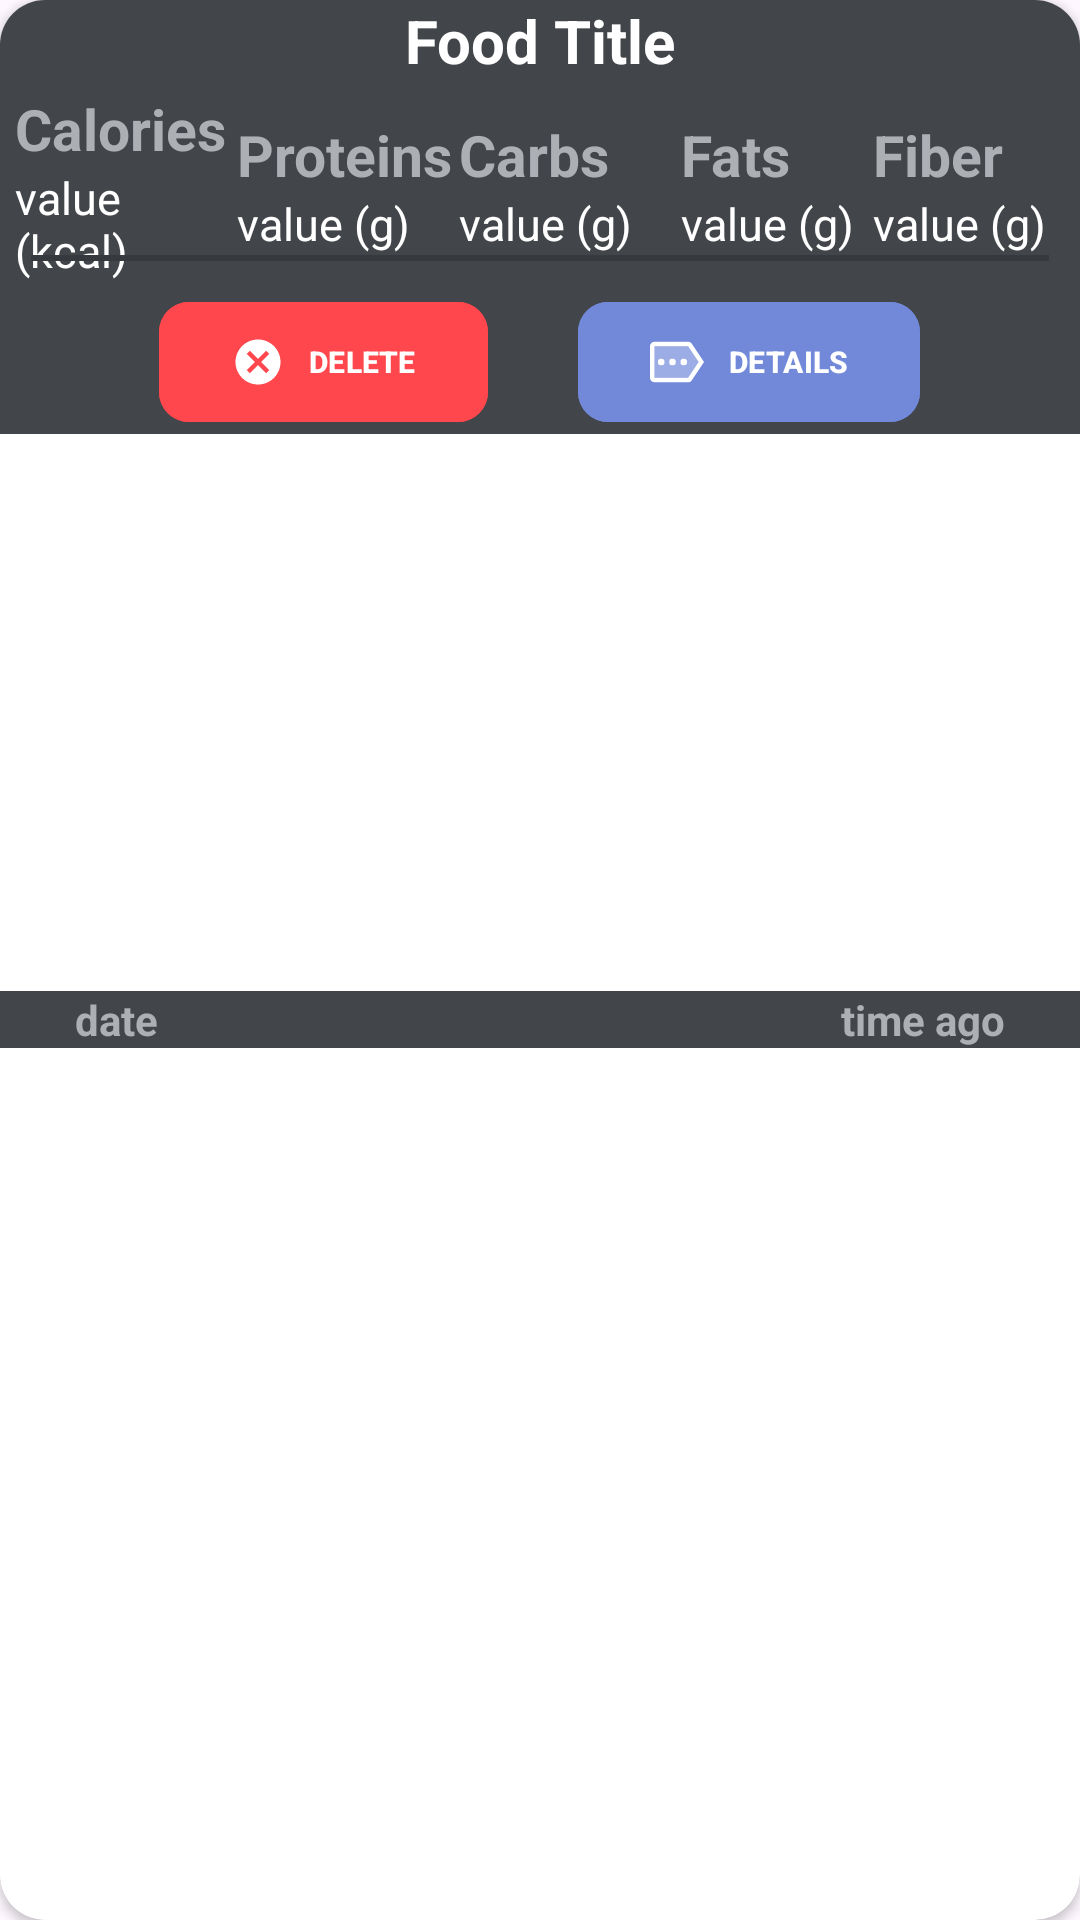

Reconstruct the res/layout file that produces this screen, plus the resources it refers to.
<!-- AndroidManifest.xml: application theme Theme.MyApplication -->
<!-- res/layout/food_item.xml -->
<?xml version="1.0" encoding="utf-8"?>
<androidx.cardview.widget.CardView
    xmlns:android="http://schemas.android.com/apk/res/android"
    xmlns:app="http://schemas.android.com/apk/res-auto"

    android:layout_width="match_parent"
    android:layout_height="wrap_content"

    android:layout_marginBottom="10dp"

    app:cardCornerRadius="15dp"

    app:cardElevation="2dp"

    android:background="@color/discord_color3"
    >

    <TextView

        android:id="@+id/foodTitle"

        android:layout_width="match_parent"
        android:layout_height="wrap_content"

        android:text="Food Title"
        android:textSize="20dp"
        android:textStyle="bold"
        android:textAlignment="center"
        android:textColor="@color/white"

        android:background="@color/discord_color3"

        android:paddingBottom="5dp"
        />

    <LinearLayout
        android:layout_width="match_parent"
        android:layout_height="wrap_content"

        android:layout_marginTop="30dp"

        android:orientation="horizontal"

        android:paddingHorizontal="5dp"
        android:paddingBottom="20dp"

        android:background="@color/discord_color3"
        >

        
        <LinearLayout
            android:layout_weight="1"
            android:layout_width="10dp"
            android:layout_height="wrap_content"

            android:layout_gravity="center"

            android:gravity="left"
            android:orientation="vertical">

            <TextView
                android:layout_width="wrap_content"
                android:layout_height="wrap_content"

                android:hint="Calories"
                android:textColor="@color/discord_text1"
                android:textColorHint="@color/discord_text1"
                android:textSize="19sp"
                android:textStyle="bold" />

            <TextView
                android:id="@+id/foodCaloriesValue"

                android:layout_width="wrap_content"
                android:layout_height="wrap_content"

                android:hint="value (kcal)"
                android:textColor="@color/white"
                android:textColorHint="@color/white"
                android:textSize="15sp"
                android:textStyle="normal" />
        </LinearLayout>

        
        <LinearLayout
            android:layout_weight="1"
            android:layout_width="10dp"
            android:layout_height="wrap_content"

            android:layout_gravity="center"

            android:gravity="left"
            android:orientation="vertical">

            <TextView
                android:layout_width="wrap_content"
                android:layout_height="wrap_content"

                android:hint="Proteins"
                android:textColor="@color/discord_text1"
                android:textColorHint="@color/discord_text1"
                android:textSize="19sp"
                android:textStyle="bold" />

            <TextView
                android:id="@+id/foodProteinsValue"

                android:layout_width="wrap_content"
                android:layout_height="wrap_content"

                android:hint="value (g)"
                android:textColor="@color/white"
                android:textColorHint="@color/white"
                android:textSize="15sp"
                android:textStyle="normal" />
        </LinearLayout>

        
        <LinearLayout
            android:layout_weight="1"
            android:layout_width="10dp"
            android:layout_height="wrap_content"

            android:layout_gravity="center"

            android:gravity="left"
            android:orientation="vertical">

            <TextView
                android:layout_width="wrap_content"
                android:layout_height="wrap_content"

                android:hint="Carbs"
                android:textColor="@color/discord_text1"
                android:textColorHint="@color/discord_text1"
                android:textSize="19sp"
                android:textStyle="bold" />

            <TextView
                android:id="@+id/foodCarbsValue"

                android:layout_width="wrap_content"
                android:layout_height="wrap_content"

                android:hint="value (g)"
                android:textColor="@color/white"
                android:textColorHint="@color/white"
                android:textSize="15sp"
                android:textStyle="normal" />
        </LinearLayout>

        
        <LinearLayout
            android:layout_weight="1"
            android:layout_width="0dp"
            android:layout_height="wrap_content"

            android:layout_gravity="center"

            android:gravity="left"
            android:orientation="vertical">

            <TextView
                android:layout_width="wrap_content"
                android:layout_height="wrap_content"

                android:hint="Fats"
                android:textColor="@color/discord_text1"
                android:textColorHint="@color/discord_text1"
                android:textSize="19sp"
                android:textStyle="bold" />

            <TextView
                android:id="@+id/foodFatsValue"

                android:layout_width="wrap_content"
                android:layout_height="wrap_content"

                android:hint="value (g)"
                android:textColor="@color/white"
                android:textColorHint="@color/white"
                android:textSize="15sp"
                android:textStyle="normal" />
        </LinearLayout>

        
        <LinearLayout
            android:layout_weight="1"
            android:layout_width="0dp"
            android:layout_height="wrap_content"

            android:layout_gravity="center"

            android:gravity="left"
            android:orientation="vertical">

            <TextView
                android:layout_width="wrap_content"
                android:layout_height="wrap_content"

                android:hint="Fiber"
                android:textColor="@color/discord_text1"
                android:textColorHint="@color/discord_text1"
                android:textSize="19sp"
                android:textStyle="bold" />

            <TextView
                android:id="@+id/foodFibersValue"

                android:layout_width="wrap_content"
                android:layout_height="wrap_content"

                android:hint="value (g)"
                android:textColor="@color/white"
                android:textColorHint="@color/white"
                android:textSize="15sp"
                android:textStyle="normal" />
        </LinearLayout>

    </LinearLayout>

    <TextView
        android:id="@+id/foodDate"

        android:layout_width="match_parent"
        android:layout_height="wrap_content"

        android:background="@color/discord_color3"

        android:text="date"
        android:textColor="@color/discord_text1"
        android:textStyle="bold"
        android:textSize="14sp"
        android:textAlignment="textStart"

        android:layout_marginTop="20sp"
        android:paddingLeft="25sp"

        android:layout_gravity="center"
        />

    <TextView
        android:id="@+id/foodTime"

        android:layout_width="match_parent"
        android:layout_height="wrap_content"

        android:background="@android:color/transparent"

        android:text="time ago"
        android:textColor="@color/discord_text1"
        android:textStyle="bold"
        android:textSize="14sp"
        android:textAlignment="textEnd"

        android:layout_marginTop="20sp"
        android:paddingRight="25sp"

        android:layout_gravity="center"
        />

    
    <View

        android:layout_marginTop="85sp"
        android:layout_marginHorizontal="5pt"

        android:layout_width="match_parent"

        android:layout_height="2dp"

        android:background="@color/discord_color2"
        />

    <LinearLayout
        android:layout_width="match_parent"
        android:layout_height="wrap_content"

        android:layout_marginTop="47pt"

        android:background="@color/discord_color3"

        android:gravity="center"

        android:orientation="horizontal"
        >

        <com.google.android.material.button.MaterialButton
            android:id="@+id/btnDelete"

            android:layout_width="wrap_content"
            android:layout_height="wrap_content"

            android:layout_marginHorizontal="15sp"

            app:cornerRadius="10sp"

            app:icon="@drawable/delete"
            app:iconTint="@color/white"
            app:iconGravity="start"

            android:text="DELETE"
            android:textStyle="bold"
            android:textColor="@color/white"
            android:textAlignment="center"
            android:textSize="10sp"

            android:backgroundTint="@color/red"
            />

        <com.google.android.material.button.MaterialButton
            android:id="@+id/btnDetails"

            android:layout_width="wrap_content"
            android:layout_height="wrap_content"

            android:layout_marginHorizontal="15sp"

            app:cornerRadius="10sp"

            app:icon="@drawable/more"
            app:iconTint="@color/white"

            android:text="DETAILS"
            android:textStyle="bold"
            android:textColor="@color/white"
            android:textAlignment="center"
            android:textSize="10sp"

            android:backgroundTint="@color/discord_blue"
            />

    </LinearLayout>

</androidx.cardview.widget.CardView>
<!-- resources referenced by this layout -->
<resources>
  <color name="discord_blue">#7289da</color>
  <color name="discord_color2">#36393e</color>
  <color name="discord_color3">#424549</color>
  <color name="discord_text1">#acafb4</color>
  <color name="red">#FF474D</color>
  <color name="white">#FFFFFFFF</color>
  <!-- drawable delete (drawable) -->
  <vector xmlns:android="http://schemas.android.com/apk/res/android"
      android:height="17dp"
      android:tint="@color/red"
      android:viewportHeight="24"
      android:viewportWidth="24"
      android:width="17dp">
        
      <path android:fillColor="@android:color/white" android:pathData="M12,2C6.47,2 2,6.47 2,12s4.47,10 10,10 10,-4.47 10,-10S17.53,2 12,2zM17,15.59L15.59,17 12,13.41 8.41,17 7,15.59 10.59,12 7,8.41 8.41,7 12,10.59 15.59,7 17,8.41 13.41,12 17,15.59z"/>
      
  </vector>
  <!-- drawable more (drawable) -->
  <vector
      xmlns:android="http://schemas.android.com/apk/res/android"
      android:autoMirrored="true"
      android:height="17dp"
      android:tint="@color/discord_blue"
      android:viewportHeight="24"
      android:viewportWidth="24"
      android:width="17dp"
      >
  
      <group
          android:name="rotationGroup"
          android:pivotX="12"
          android:pivotY="12"
          android:rotation="180">
  
      <path android:fillAlpha="0.3" android:fillColor="@android:color/white" android:pathData="M7.06,5L2.4,12l4.67,7L22,19L22,5L7.06,5c0.01,0 0.01,0 0,0zM19,10.5c0.83,0 1.5,0.67 1.5,1.5s-0.67,1.5 -1.5,1.5 -1.5,-0.67 -1.5,-1.5 0.67,-1.5 1.5,-1.5zM14,10.5c0.83,0 1.5,0.67 1.5,1.5s-0.67,1.5 -1.5,1.5 -1.5,-0.67 -1.5,-1.5 0.67,-1.5 1.5,-1.5zM9,10.5c0.83,0 1.5,0.67 1.5,1.5s-0.67,1.5 -1.5,1.5 -1.5,-0.67 -1.5,-1.5 0.67,-1.5 1.5,-1.5z" android:strokeAlpha="0.3"/>
        
      <path android:fillColor="@android:color/white" android:pathData="M22,3L7,3c-0.69,0 -1.23,0.35 -1.59,0.88L0,12l5.41,8.11c0.36,0.53 0.97,0.89 1.66,0.89L22,21c1.1,0 2,-0.9 2,-2L24,5c0,-1.1 -0.9,-2 -2,-2zM22,19L7.07,19L2.4,12l4.66,-7L22,5v14z"/>
        
      <path android:fillColor="@android:color/white" android:pathData="M9,12m-1.5,0a1.5,1.5 0,1 1,3 0a1.5,1.5 0,1 1,-3 0"/>
        
      <path android:fillColor="@android:color/white" android:pathData="M14,12m-1.5,0a1.5,1.5 0,1 1,3 0a1.5,1.5 0,1 1,-3 0"/>
        
      <path android:fillColor="@android:color/white" android:pathData="M19,12m-1.5,0a1.5,1.5 0,1 1,3 0a1.5,1.5 0,1 1,-3 0"/>
  
      </group>
  
  </vector>
  <style name="Theme.MyApplication" parent="android:Theme.Material.Light.NoActionBar" />
</resources>
